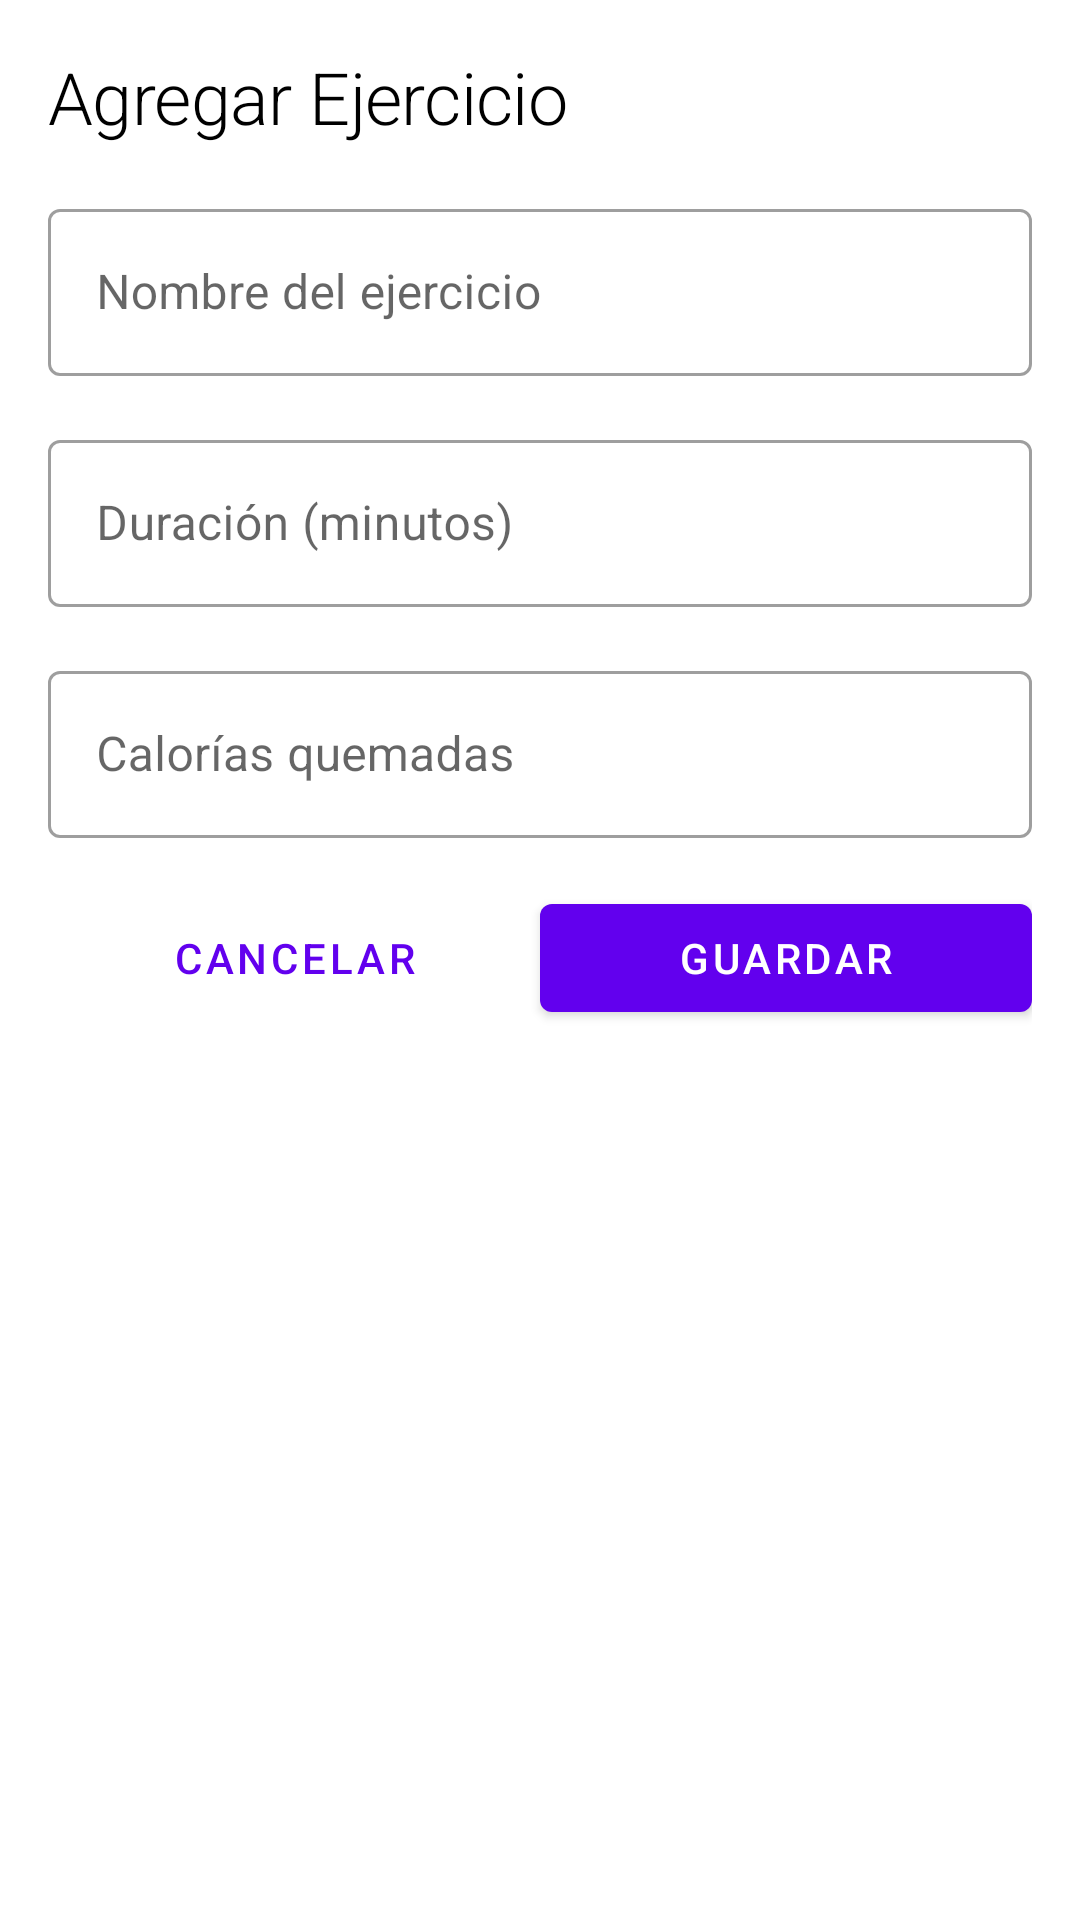

This screen was rendered from an Android layout file. Write that file and the resources it references.
<!-- AndroidManifest.xml: application theme Theme.IOT_LAB5_20212607 -->
<!-- res/layout/dialog_add_exercise.xml -->
<?xml version="1.0" encoding="utf-8"?>
<LinearLayout
    xmlns:android="http://schemas.android.com/apk/res/android"
    xmlns:app="http://schemas.android.com/apk/res-auto"
    android:layout_width="match_parent"
    android:layout_height="wrap_content"
    android:orientation="vertical"
    android:padding="16dp"
    android:background="@drawable/dialog_background">

    <TextView
        android:layout_width="match_parent"
        android:layout_height="wrap_content"
        android:text="Agregar Ejercicio"
        android:textAppearance="@style/TextAppearance.App.Headline2"
        android:layout_marginBottom="16dp"/>

    <com.google.android.material.textfield.TextInputLayout
        android:id="@+id/exerciseNameLayout"
        style="@style/Widget.MaterialComponents.TextInputLayout.OutlinedBox"
        android:layout_width="match_parent"
        android:layout_height="wrap_content"
        android:layout_marginBottom="16dp"
        android:hint="Nombre del ejercicio">

        <com.google.android.material.textfield.TextInputEditText
            android:id="@+id/exerciseNameInput"
            android:layout_width="match_parent"
            android:layout_height="wrap_content"
            android:inputType="text"/>
    </com.google.android.material.textfield.TextInputLayout>

    <com.google.android.material.textfield.TextInputLayout
        android:id="@+id/durationLayout"
        style="@style/Widget.MaterialComponents.TextInputLayout.OutlinedBox"
        android:layout_width="match_parent"
        android:layout_height="wrap_content"
        android:layout_marginBottom="16dp"
        android:hint="Duración (minutos)">

        <com.google.android.material.textfield.TextInputEditText
            android:id="@+id/durationInput"
            android:layout_width="match_parent"
            android:layout_height="wrap_content"
            android:inputType="number"/>
    </com.google.android.material.textfield.TextInputLayout>

    <com.google.android.material.textfield.TextInputLayout
        android:id="@+id/caloriesBurnedLayout"
        style="@style/Widget.MaterialComponents.TextInputLayout.OutlinedBox"
        android:layout_width="match_parent"
        android:layout_height="wrap_content"
        android:layout_marginBottom="16dp"
        android:hint="Calorías quemadas">

        <com.google.android.material.textfield.TextInputEditText
            android:id="@+id/caloriesBurnedInput"
            android:layout_width="match_parent"
            android:layout_height="wrap_content"
            android:inputType="number"/>
    </com.google.android.material.textfield.TextInputLayout>

    <LinearLayout
        android:layout_width="match_parent"
        android:layout_height="wrap_content"
        android:orientation="horizontal">

        <com.google.android.material.button.MaterialButton
            android:id="@+id/cancelButton"
            style="@style/Widget.MaterialComponents.Button.TextButton"
            android:layout_width="0dp"
            android:layout_height="wrap_content"
            android:layout_weight="1"
            android:text="Cancelar"/>

        <com.google.android.material.button.MaterialButton
            android:id="@+id/saveButton"
            android:layout_width="0dp"
            android:layout_height="wrap_content"
            android:layout_weight="1"
            android:text="Guardar"/>
    </LinearLayout>
</LinearLayout>
<!-- resources referenced by this layout -->
<resources>
  <style name="TextAppearance.App.Headline2" parent="TextAppearance.MaterialComponents.Headline2">
          <item name="android:textSize">24sp</item>
          <item name="android:textColor">@color/text_primary</item>
          <item name="android:fontFamily">@font/roboto_medium</item>
      </style>
  <style name="Theme.IOT_LAB5_20212607" parent="Theme.MaterialComponents.Light.NoActionBar" />
  <color name="text_primary">#000000</color>
</resources>
